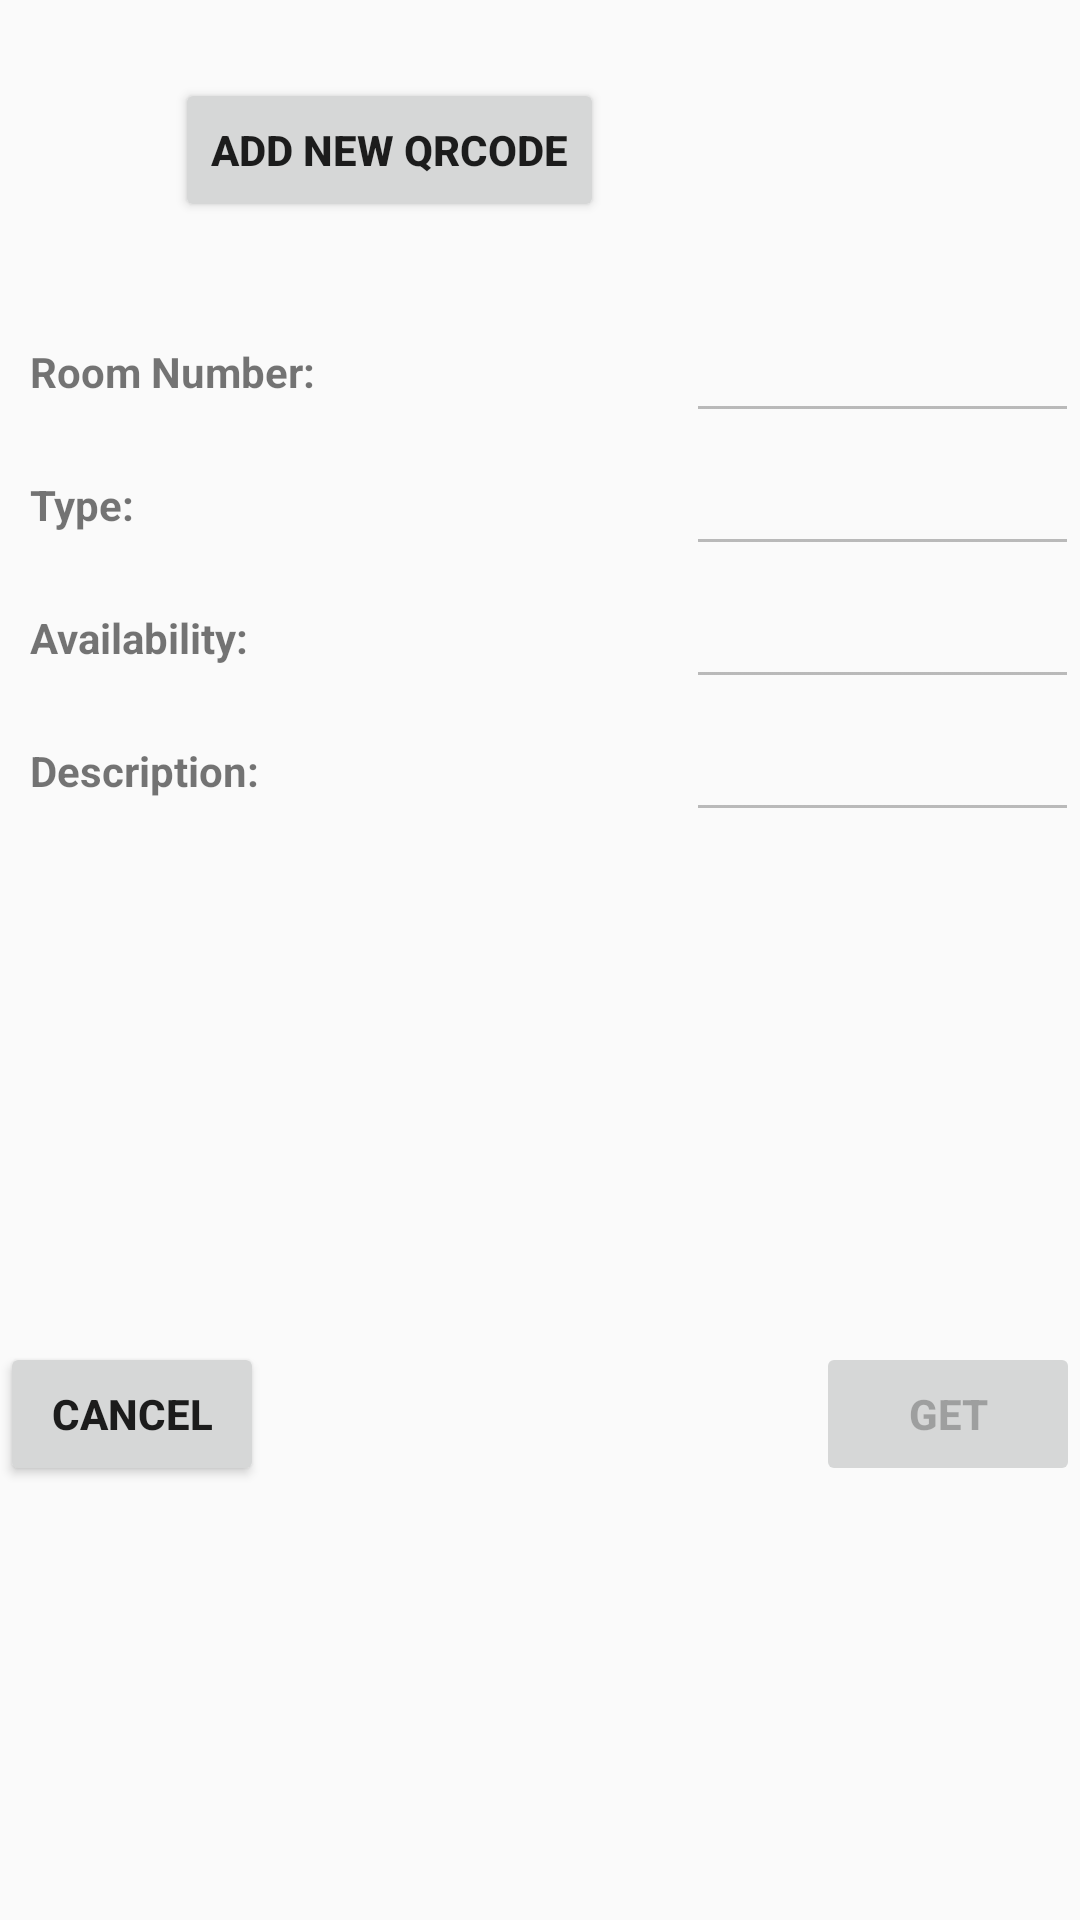

Here is an Android app screen rendered from its layout file. Give the layout XML and the strings, colors and styles it references.
<!-- AndroidManifest.xml: application theme AppTheme -->
<!-- res/layout/activity_get_room.xml -->
<?xml version="1.0" encoding="utf-8"?>
<android.support.constraint.ConstraintLayout xmlns:android="http://schemas.android.com/apk/res/android"
    xmlns:tools="http://schemas.android.com/tools"
    android:layout_width="match_parent"
    android:layout_height="match_parent"
    tools:context=".GetRoomActivity">

    <LinearLayout
        android:layout_width="match_parent"
        android:layout_height="match_parent"
        android:orientation="vertical"
        android:gravity="center_horizontal"
        android:id="@+id/GetLayout">

        <LinearLayout
            android:layout_width="match_parent"
            android:layout_height="wrap_content"
            android:gravity="center">
            <Button
                android:layout_width="wrap_content"
                android:layout_height="wrap_content"
                android:text="Add new QRCode"
                android:onClick="onGetQRCodeClick"
                />
            <ImageView
                android:layout_width="100dp"
                android:layout_height="100dp"
                android:id="@+id/GetQRCode"/>
        </LinearLayout>

        <TableLayout
            android:layout_width="match_parent"
            android:layout_height="wrap_content"
            android:stretchColumns="0,1">
            <TableRow>
                <TextView
                    android:layout_width="wrap_content"
                    android:layout_height="wrap_content"
                    android:layout_column="0"
                    android:padding="10dp"
                    android:text="Room Number: "/>
                <EditText
                    android:layout_width="match_parent"
                    android:layout_height="wrap_content"
                    android:scrollHorizontally="false"
                    android:layout_column="1"
                    android:padding="10dp"
                    android:enabled="false"
                    android:id="@+id/GetRoomNumber" />
            </TableRow>
            <TableRow>
                <TextView
                    android:layout_width="wrap_content"
                    android:layout_height="wrap_content"
                    android:layout_column="0"
                    android:padding="10dp"
                    android:text="Type: "/>
                <EditText
                    android:layout_width="match_parent"
                    android:layout_height="wrap_content"
                    android:scrollHorizontally="false"
                    android:layout_column="1"
                    android:padding="10dp"
                    android:enabled="false"
                    android:id="@+id/GetType" />
            </TableRow>
            <TableRow>
                <TextView
                    android:layout_width="wrap_content"
                    android:layout_height="wrap_content"
                    android:layout_column="0"
                    android:padding="10dp"
                    android:text="Availability: "/>
                <EditText
                    android:layout_width="match_parent"
                    android:layout_height="wrap_content"
                    android:scrollHorizontally="false"
                    android:layout_column="1"
                    android:padding="10dp"
                    android:enabled="false"
                    android:id="@+id/GetAvailability" />
            </TableRow>
            <TableRow>
                <TextView
                    android:layout_width="wrap_content"
                    android:layout_height="wrap_content"
                    android:layout_column="0"
                    android:padding="10dp"
                    android:text="Description: "/>
                <EditText
                    android:layout_width="match_parent"
                    android:layout_height="wrap_content"
                    android:scrollHorizontally="false"
                    android:layout_column="1"
                    android:padding="10dp"
                    android:enabled="false"
                    android:id="@+id/GetDescription" />
            </TableRow>
        </TableLayout>
        <ImageView
            android:layout_width="200dp"
            android:layout_height="150dp"
            android:id="@+id/GetMap"/>
        <LinearLayout
            android:layout_width="match_parent"
            android:layout_height="wrap_content"
            android:paddingTop="20dp">
            <Button
                android:layout_width="wrap_content"
                android:layout_height="wrap_content"
                android:text="Cancel"
                android:onClick="onCancelClick"/>
            <Space
                android:layout_width="0dp"
                android:layout_height="1dp"
                android:layout_weight="0.2" >
            </Space>
            <Button
                android:layout_width="wrap_content"
                android:layout_height="wrap_content"
                android:id="@+id/GetButton"
                android:enabled="false"
                android:text="Get"
                android:onClick="onGetClick" />
        </LinearLayout>
    </LinearLayout>

</android.support.constraint.ConstraintLayout>
<!-- resources referenced by this layout -->
<resources>
  <style name="AppTheme" parent="Theme.AppCompat.Light.DarkActionBar">
          
          <item name="colorPrimary">@color/colorPrimary</item>
          <item name="colorPrimaryDark">@color/colorPrimaryDark</item>
          <item name="colorAccent">@color/colorAccent</item>
          <item name="windowNoTitle">true</item>
          <item name="windowActionBar">false</item>
          <item name="android:textStyle">bold</item>
      </style>
  <!-- not gathered from this repository: default colours our renderer supplied (Android Studio template values) -->
  <color name="colorPrimary">#FF6200EE</color>
  <color name="colorPrimaryDark">#FF3700B3</color>
  <color name="colorAccent">#FF03DAC5</color>
</resources>
